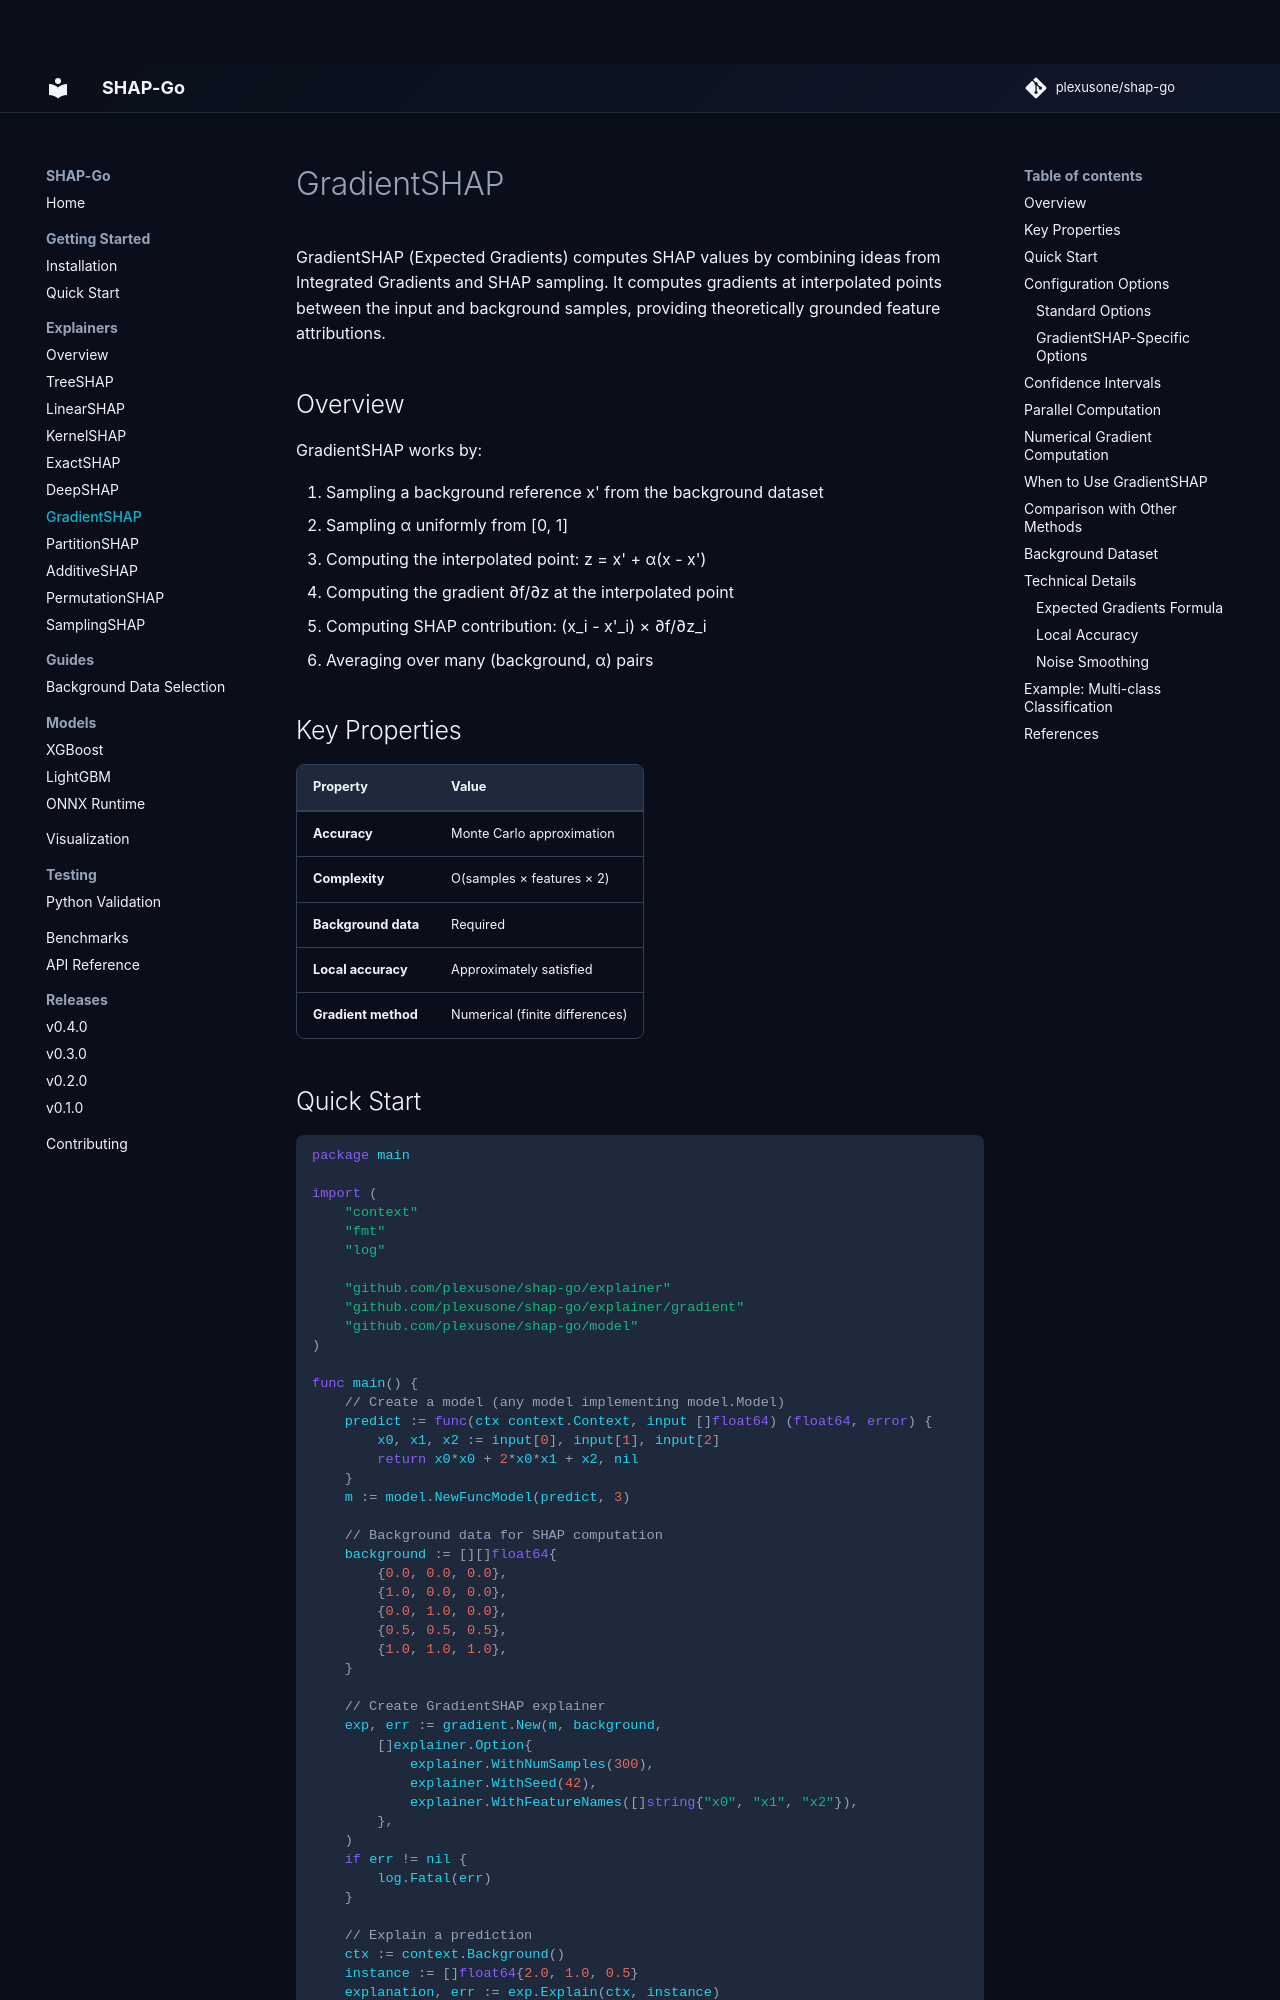

repository: plexusone/shap-go · page: explainers/gradientshap/index.html · generator: mkdocs

# GradientSHAP

GradientSHAP (Expected Gradients) computes SHAP values by combining ideas from Integrated Gradients and SHAP sampling. It computes gradients at interpolated points between the input and background samples, providing theoretically grounded feature attributions.

## Overview

GradientSHAP works by:

1. Sampling a background reference x' from the background dataset
2. Sampling α uniformly from [0, 1]
3. Computing the interpolated point: z = x' + α(x - x')
4. Computing the gradient ∂f/∂z at the interpolated point
5. Computing SHAP contribution: (x_i - x'_i) × ∂f/∂z_i
6. Averaging over many (background, α) pairs

## Key Properties

| Property | Value |
|----------|-------|
| **Accuracy** | Monte Carlo approximation |
| **Complexity** | O(samples × features × 2) |
| **Background data** | Required |
| **Local accuracy** | Approximately satisfied |
| **Gradient method** | Numerical (finite differences) |
